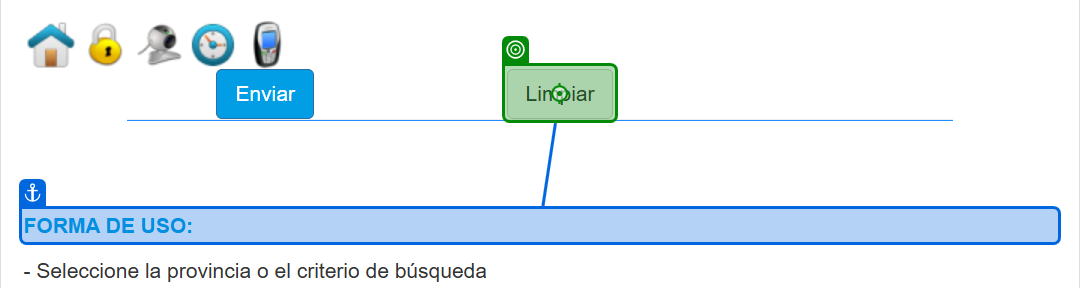
Task: Reto Técnico UiPath
Workflow: SetUserInput

Step 1: click on the push button 'Limpiar' in window ':: Guía Telefónica CNT EP :: y 1 página más - Personal: Microsof*' (msedge.exe)

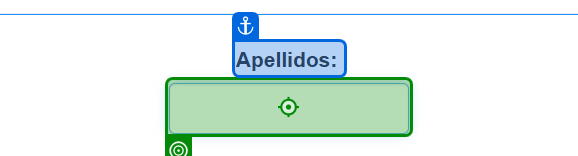
Step 2: type [in_apellido] into the text box in window ':: Guía Telefónica CNT EP ::' (msedge.exe)
